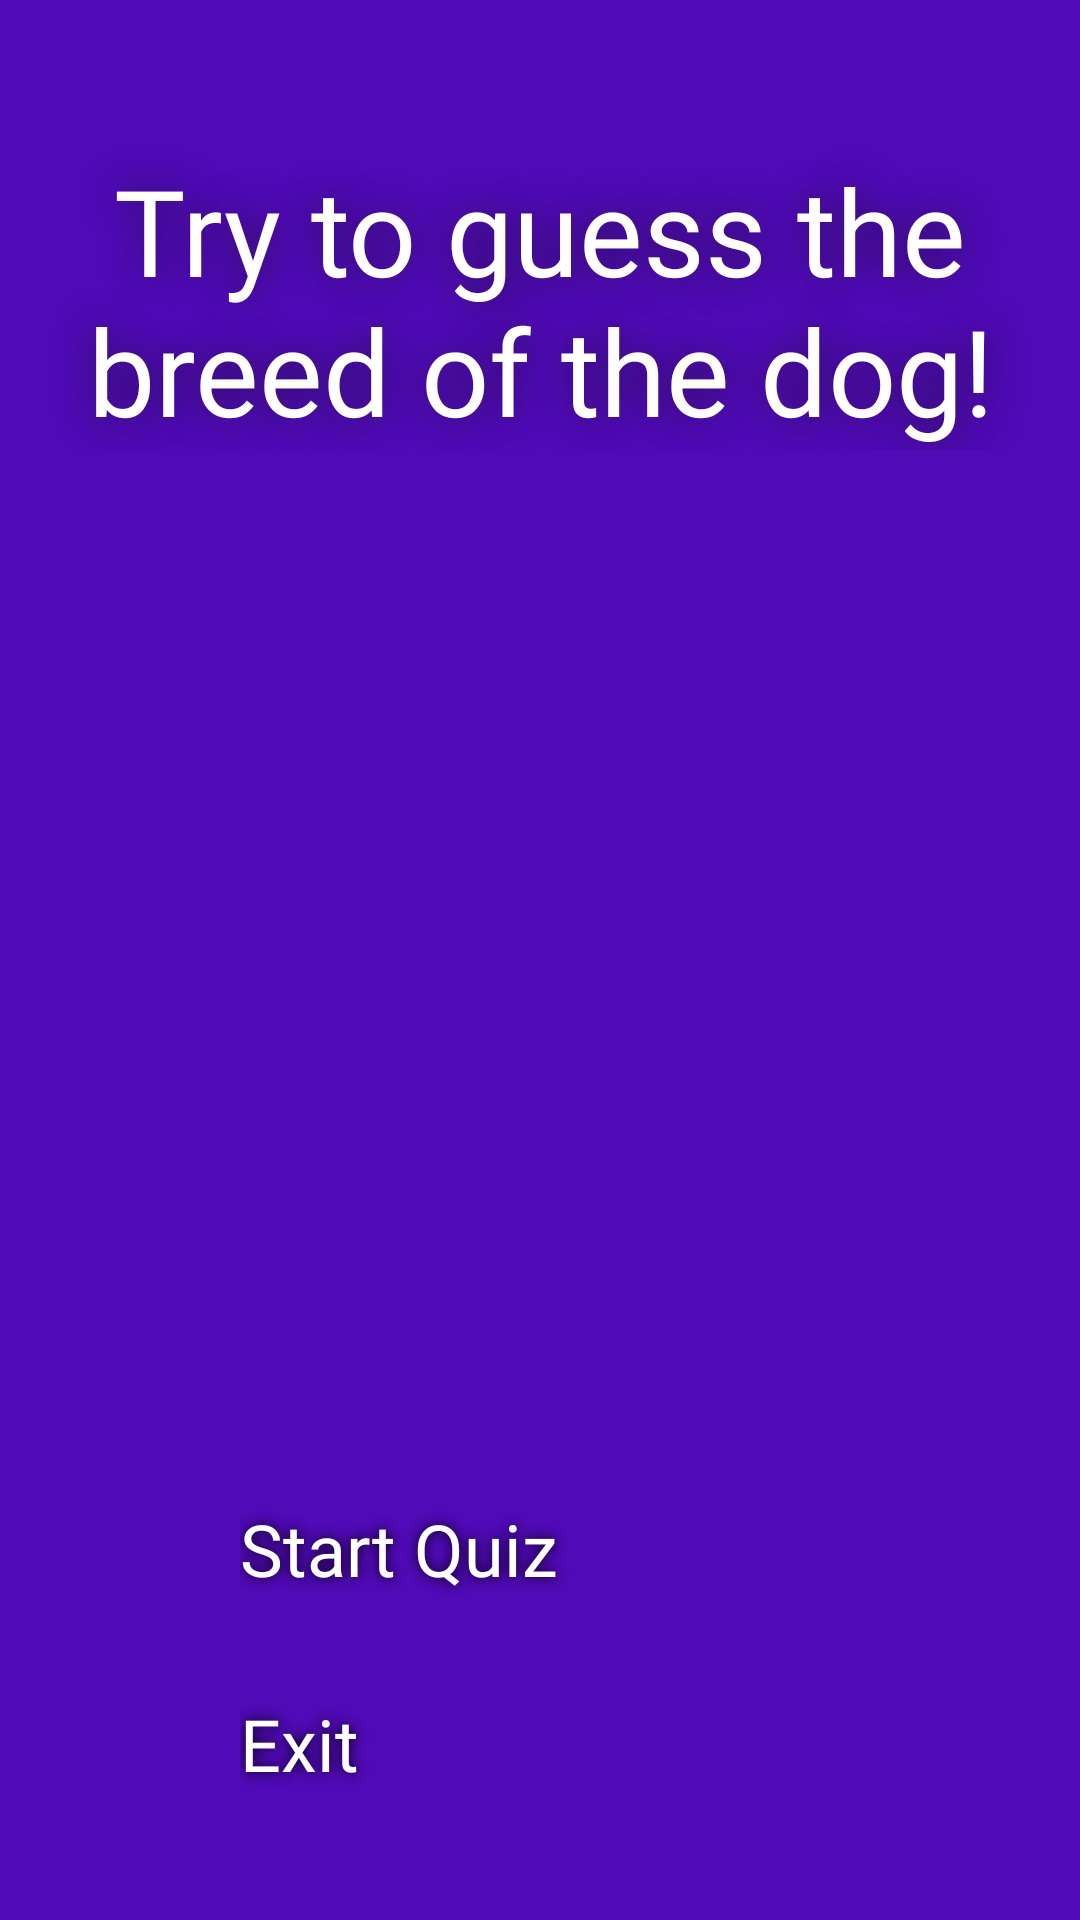

This screen was rendered from an Android layout file. Write that file and the resources it references.
<!-- AndroidManifest.xml: application theme Theme.App.Starting -->
<!-- res/layout/fragment_menu.xml -->
<?xml version="1.0" encoding="utf-8"?>
<androidx.constraintlayout.widget.ConstraintLayout xmlns:android="http://schemas.android.com/apk/res/android"
    xmlns:app="http://schemas.android.com/apk/res-auto"
    xmlns:tools="http://schemas.android.com/tools"
    android:layout_width="match_parent"
    android:layout_height="match_parent"
    android:background="@color/purple_500"
    tools:context=".fragments.MenuFragment">

    <TextView
        android:id="@+id/main_title"
        style="@style/Text_Title"
        android:layout_width="wrap_content"
        android:layout_height="wrap_content"
        android:layout_marginStart="@dimen/margin_title_50dp"
        android:layout_marginTop="@dimen/margin_title_50dp"
        android:layout_marginEnd="@dimen/margin_title_50dp"
        android:fontFamily="@font/irish_grover"
        android:text="@string/main_title"
        app:layout_constraintEnd_toEndOf="parent"
        app:layout_constraintStart_toStartOf="parent"
        app:layout_constraintTop_toTopOf="parent" />

    <ImageView
        android:id="@+id/dog_image"
        android:layout_width="250dp"
        android:layout_height="250dp"
        android:layout_marginTop="@dimen/margin_title_50dp"
        android:contentDescription="@string/dog_image"
        android:src="@drawable/dog_image"
        app:layout_constraintEnd_toEndOf="parent"
        app:layout_constraintStart_toStartOf="parent"
        app:layout_constraintTop_toBottomOf="@id/main_title" />

    <Button
        android:id="@+id/start_game_button"
        style="@style/Button"
        android:layout_marginTop="@dimen/margin_title_50dp"
        android:fontFamily="@font/irish_grover"
        android:text="@string/start_game"
        app:layout_constraintEnd_toEndOf="parent"
        app:layout_constraintStart_toStartOf="parent"
        app:layout_constraintTop_toBottomOf="@+id/dog_image" />

    <Button
        android:id="@+id/exit_button"
        style="@style/Button"
        android:layout_marginTop="@dimen/margin_15dp"
        android:fontFamily="@font/irish_grover"
        android:text="@string/exit"
        app:layout_constraintEnd_toEndOf="parent"
        app:layout_constraintStart_toStartOf="parent"
        app:layout_constraintTop_toBottomOf="@+id/start_game_button" />

</androidx.constraintlayout.widget.ConstraintLayout>
<!-- resources referenced by this layout -->
<resources>
  <color name="purple_500">#500AB7</color>
  <dimen name="margin_15dp">15dp</dimen>
  <dimen name="margin_title_50dp">50dp</dimen>
  <string name="dog_image">dog image</string>
  <string name="exit">Exit</string>
  <string name="main_title">Try to guess the breed of the dog!</string>
  <string name="start_game">Start Quiz</string>
  <style name="Button">
          <item name="android:layout_width">200dp</item>
          <item name="android:layout_height">50dp</item>
          <item name="android:textAllCaps">false</item>
          <item name="android:textColor">@color/white</item>
          <item name="android:textAppearance">@style/Text_Style</item>
          <item name="android:shadowRadius">10</item>
          <item name="android:shadowColor">@color/black</item>
          <item name="android:backgroundTint">@color/yellow</item>
      </style>
  <style name="Text_Title" parent="Text_Style">
          <item name="android:textSize">40sp</item>
          <item name="android:shadowRadius">30</item>
          <item name="android:shadowColor">@color/button</item>
      </style>
  <style name="Theme.App.Starting" parent="Theme.SplashScreen">
          <item name="windowSplashScreenBackground">@color/purple_500</item>
          <item name="windowSplashScreenAnimatedIcon">@drawable/dog</item>
          <item name="postSplashScreenTheme">@style/Theme.CosmoGame1</item>
      </style>
  <color name="white">#FFFFFFFF</color>
  <style name="Text_Style">
          <item name="android:textSize">24sp</item>
          <item name="fontFamily">@font/irish_grover</item>
          <item name="android:gravity">center</item>
          <item name="android:textColor">@color/white</item>
          <item name="android:shadowRadius">10</item>
          <item name="android:shadowColor">@color/black</item>
      </style>
  <color name="black">#FF000000</color>
  <color name="yellow">#FFC107</color>
  <color name="button">#2A1252</color>
  <!-- drawable dog: vector/xml drawable (drawable, 153423 chars, omitted) -->
  <style name="Theme.CosmoGame1" parent="Theme.MaterialComponents.DayNight.NoActionBar">
          
          <item name="colorPrimary">@color/purple_500</item>
          <item name="colorPrimaryVariant">@color/purple_700</item>
          <item name="colorOnPrimary">@color/white</item>
          
          <item name="colorSecondary">@color/teal_200</item>
          <item name="colorSecondaryVariant">@color/teal_700</item>
          <item name="colorOnSecondary">@color/black</item>
          
          <item name="android:statusBarColor">?attr/colorPrimaryVariant</item>
          
          <item name="android:windowTranslucentNavigation">true</item>
          <item name="android:windowTranslucentStatus">true</item>
      </style>
  <color name="purple_700">#FF3700B3</color>
  <color name="teal_200">#FF03DAC5</color>
  <color name="teal_700">#FF018786</color>
</resources>
